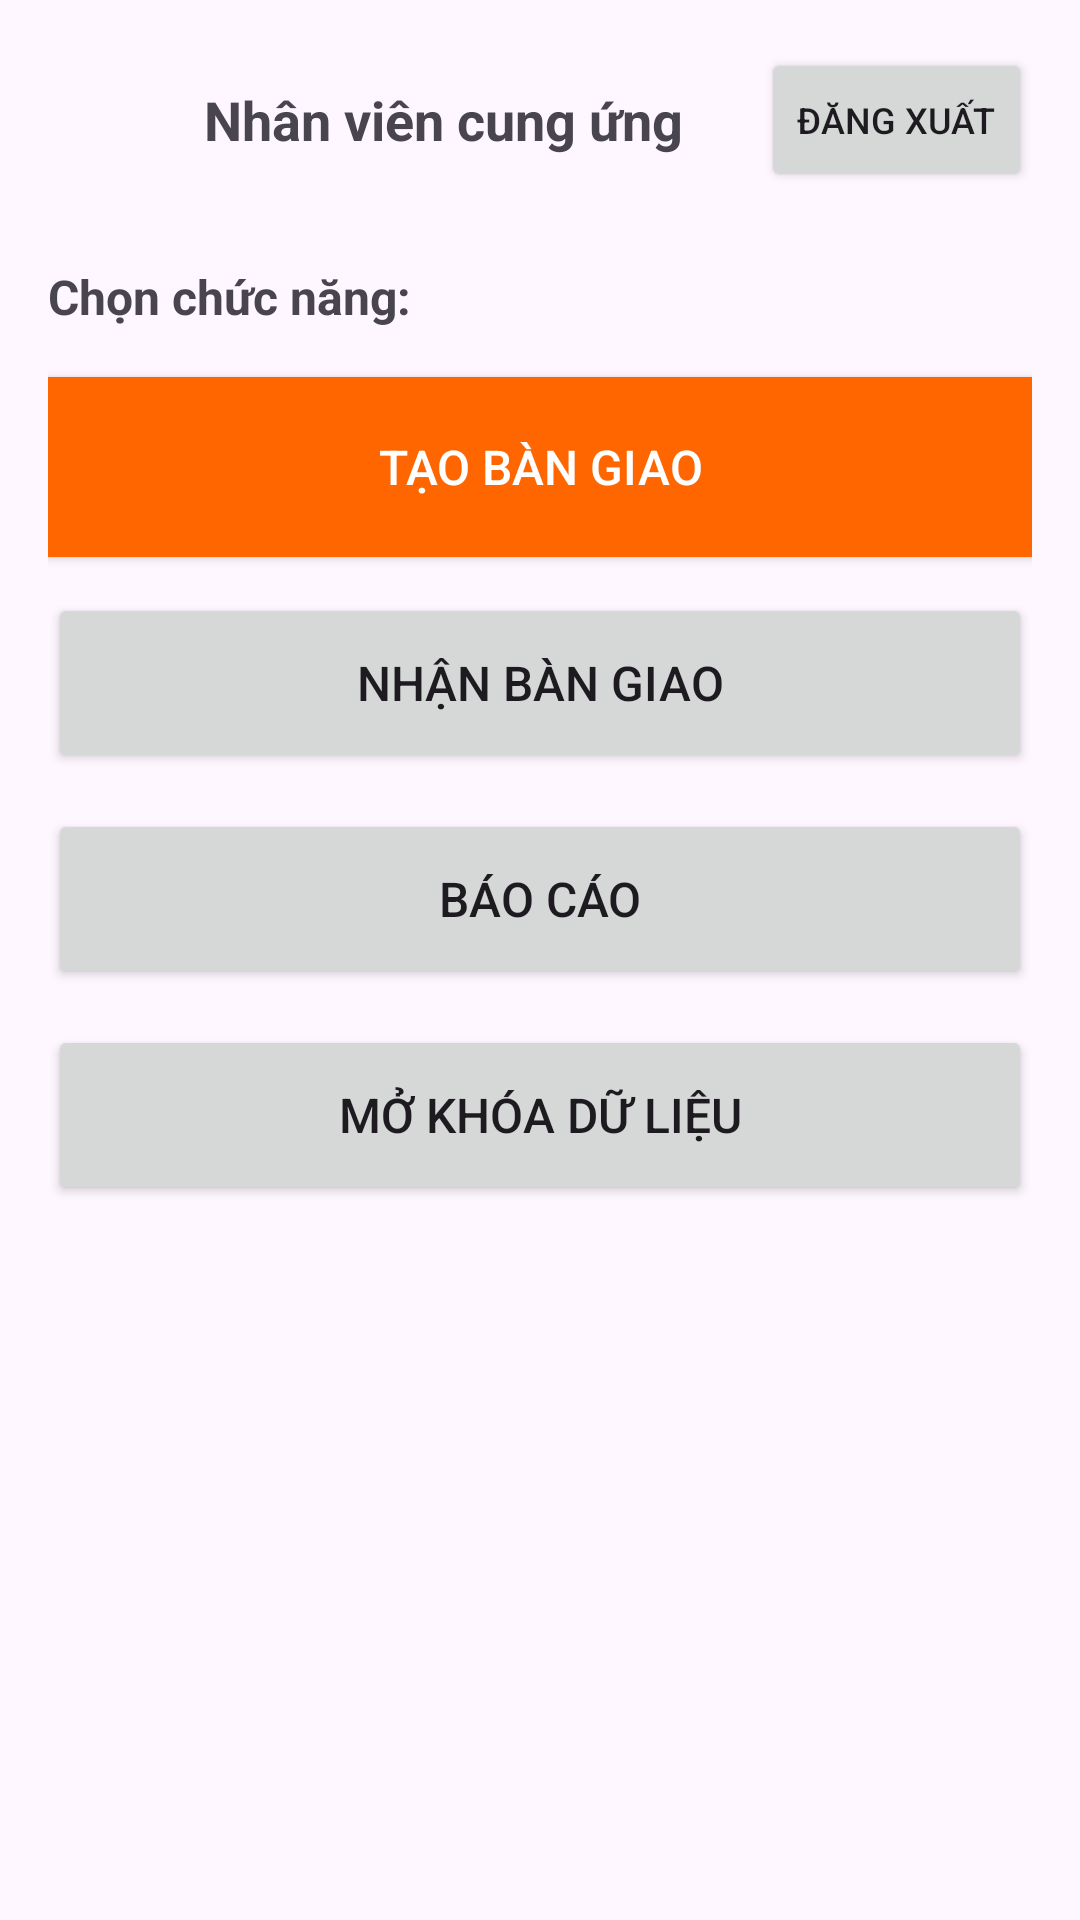

The Android layout XML behind this screen, and the referenced resources:
<!-- AndroidManifest.xml: application theme Theme.VietFlightInventory -->
<!-- res/layout/activity_supply_main.xml -->
<?xml version="1.0" encoding="utf-8"?>
<LinearLayout xmlns:android="http://schemas.android.com/apk/res/android"
    android:layout_width="match_parent"
    android:layout_height="match_parent"
    android:orientation="vertical"
    android:padding="16dp">

    
    <LinearLayout
        android:layout_width="match_parent"
        android:layout_height="wrap_content"
        android:orientation="horizontal"
        android:gravity="center_vertical"
        android:layout_marginBottom="24dp">

        <ImageView
            android:layout_width="40dp"
            android:layout_height="40dp"
            android:src="@drawable/vietjet_logo"/>

        <TextView
            android:layout_width="0dp"
            android:layout_height="wrap_content"
            android:layout_weight="1"
            android:text="Nhân viên cung ứng"
            android:textSize="18sp"
            android:textStyle="bold"
            android:layout_marginStart="12dp"/>

        <Button
            android:id="@+id/btnLogout"
            android:layout_width="wrap_content"
            android:layout_height="wrap_content"
            android:text="Đăng xuất"
            android:textSize="12sp"/>
    </LinearLayout>

    
    <TextView
        android:layout_width="wrap_content"
        android:layout_height="wrap_content"
        android:text="Chọn chức năng:"
        android:textSize="16sp"
        android:textStyle="bold"
        android:layout_marginBottom="16dp"/>

    <Button
        android:id="@+id/btnCreateHandover"
        android:layout_width="match_parent"
        android:layout_height="60dp"
        android:text="Tạo bàn giao"
        android:textSize="16sp"
        android:layout_marginBottom="12dp"
        android:background="@color/vietjet_orange"
        android:textColor="@android:color/white"/>

    <Button
        android:id="@+id/btnReceiveHandover"
        android:layout_width="match_parent"
        android:layout_height="60dp"
        android:text="Nhận bàn giao"
        android:textSize="16sp"
        android:layout_marginBottom="12dp"/>

    <Button
        android:id="@+id/btnReport"
        android:layout_width="match_parent"
        android:layout_height="60dp"
        android:text="Báo cáo"
        android:textSize="16sp"
        android:layout_marginBottom="12dp"/>

    <Button
        android:id="@+id/btnUnlockData"
        android:layout_width="match_parent"
        android:layout_height="60dp"
        android:text="Mở khóa dữ liệu"
        android:textSize="16sp"
        android:layout_marginBottom="12dp"/>

</LinearLayout>
<!-- resources referenced by this layout -->
<resources>
  <color name="vietjet_orange">#FF6600</color>
  <style name="Theme.VietFlightInventory" parent="Base.Theme.VietFlightInventory" />
  <style name="Base.Theme.VietFlightInventory" parent="Theme.Material3.DayNight.NoActionBar">
          
          
      </style>
</resources>
